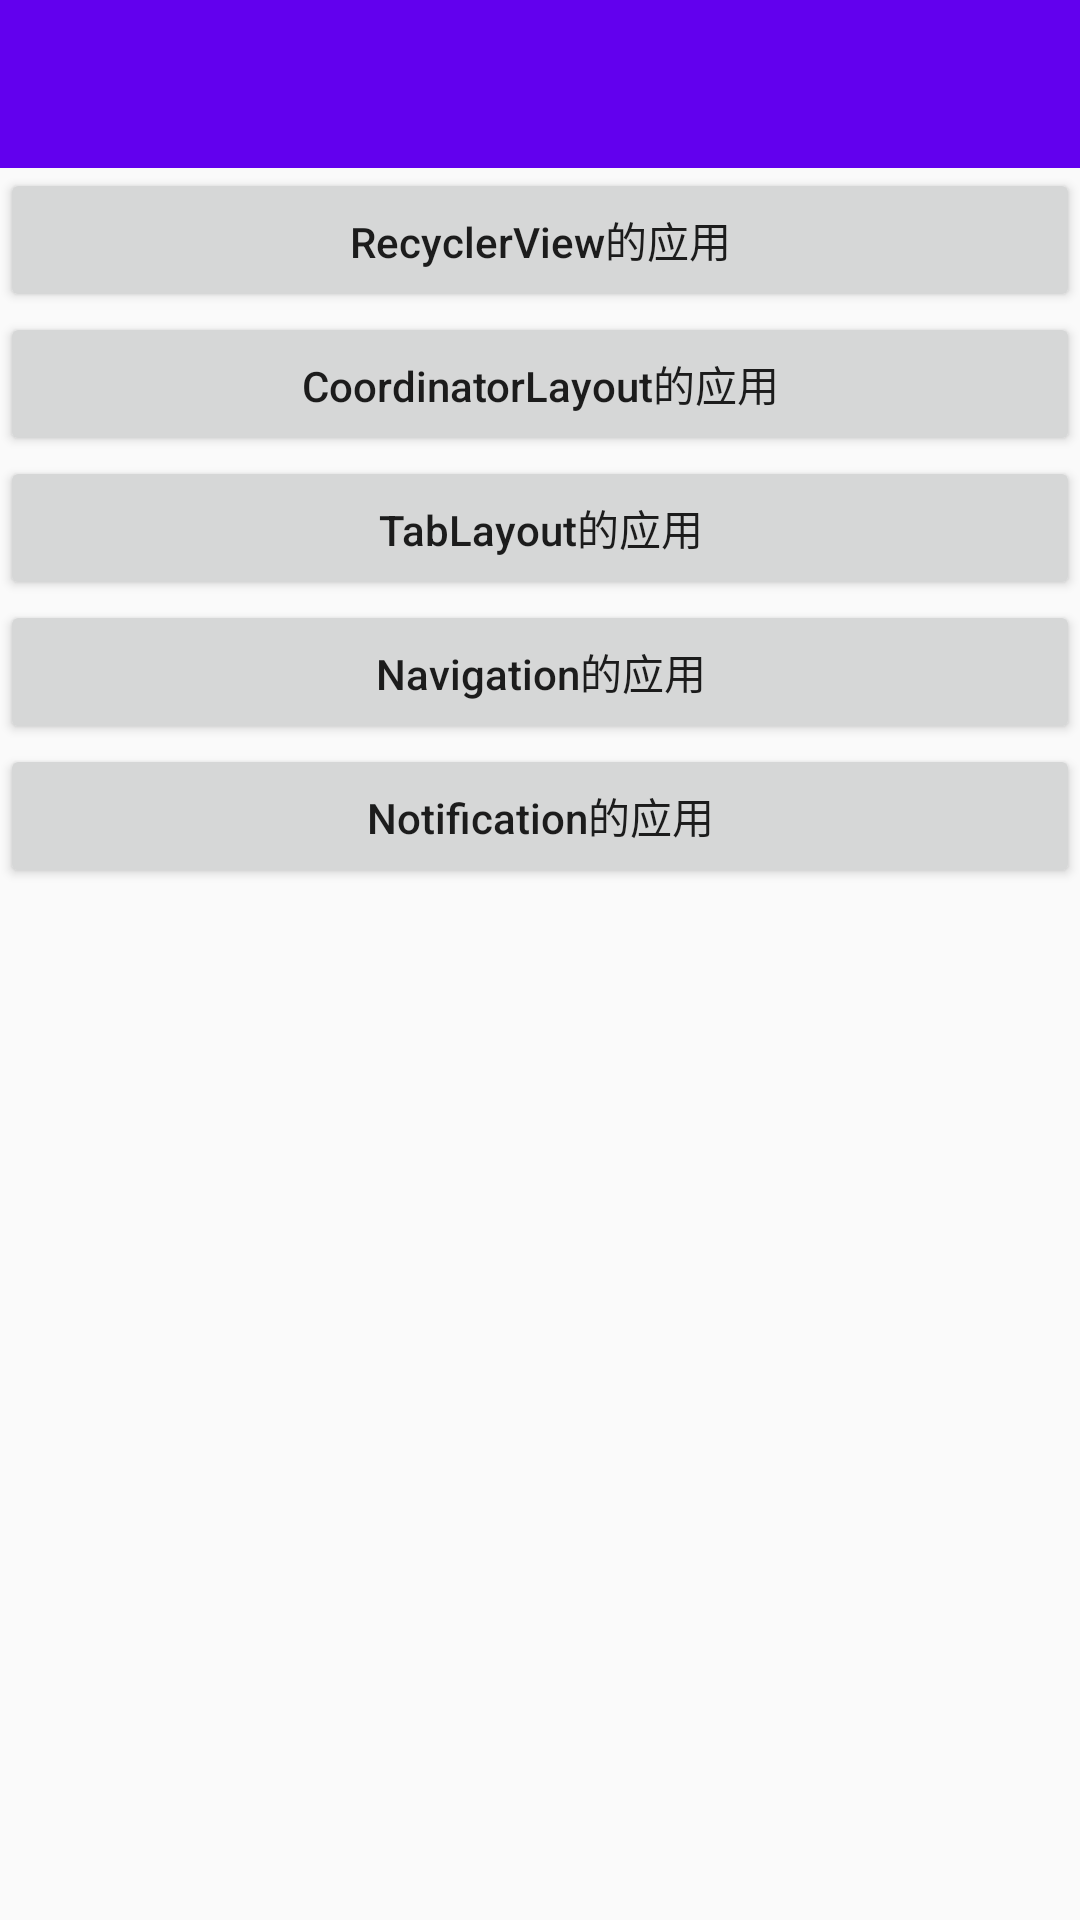

Write the Android layout XML for this screen, with the resource values it uses.
<!-- AndroidManifest.xml: application theme AppTheme -->
<!-- res/layout/activity_main.xml -->
<?xml version="1.0" encoding="utf-8"?>
<LinearLayout xmlns:android="http://schemas.android.com/apk/res/android"
    xmlns:app="http://schemas.android.com/apk/res-auto"
    xmlns:tools="http://schemas.android.com/tools"
    android:layout_width="match_parent"
    android:layout_height="match_parent"
    tools:context=".activity.MainActivity"
    android:orientation="vertical">

    <androidx.appcompat.widget.Toolbar
        android:id="@+id/to_toolbar"
        android:layout_width="match_parent"
        android:layout_height="?android:attr/actionBarSize"
        android:background="?attr/colorPrimary"
        android:theme="@style/ThemeOverlay.AppCompat.Dark.ActionBar"
        app:popupTheme="@style/ThemeOverlay.AppCompat.Light">
    </androidx.appcompat.widget.Toolbar>

    <Button
        android:id="@+id/btn_recyclerView"
        android:layout_width="match_parent"
        android:layout_height="wrap_content"
        android:text="RecyclerView的应用"
        android:onClick="onClick"
        android:textAllCaps="false"/>
    <Button
        android:id="@+id/btn_coordinatorLayout"
        android:layout_width="match_parent"
        android:layout_height="wrap_content"
        android:text="CoordinatorLayout的应用"
        android:onClick="onClick"
        android:textAllCaps="false"/>

    <Button
        android:id="@+id/btn_tabLayout"
        android:layout_width="match_parent"
        android:layout_height="wrap_content"
        android:text="TabLayout的应用"
        android:onClick="onClick"
        android:textAllCaps="false"/>
    <Button
        android:id="@+id/btn_navigation"
        android:layout_width="match_parent"
        android:layout_height="wrap_content"
        android:text="Navigation的应用"
        android:onClick="onClick"
        android:textAllCaps="false"/>
    <Button
    android:id="@+id/btn_notification"
    android:layout_width="match_parent"
    android:layout_height="wrap_content"
    android:text="Notification的应用"
    android:onClick="onClick"
    android:textAllCaps="false"/>
</LinearLayout>
<!-- resources referenced by this layout -->
<resources>
  <style name="AppTheme" parent="Theme.AppCompat.DayNight.NoActionBar">
          
          <item name="colorPrimary">@color/colorPrimary</item>
          <item name="colorPrimaryDark">@color/colorPrimaryDark</item>
          <item name="colorAccent">@color/colorAccent</item>
      </style>
  <!-- not gathered from this repository: default colours our renderer supplied (Android Studio template values) -->
  <color name="colorPrimary">#FF6200EE</color>
  <color name="colorPrimaryDark">#FF3700B3</color>
  <color name="colorAccent">#FF03DAC5</color>
</resources>
